Run: headless pygame with SDL's dummy video driver; simulated clock (each Clock.tick advances the game by its frame time, no real sleeping); random seed 0; keys injected as events and as key.get_pressed() state; no mouse input.
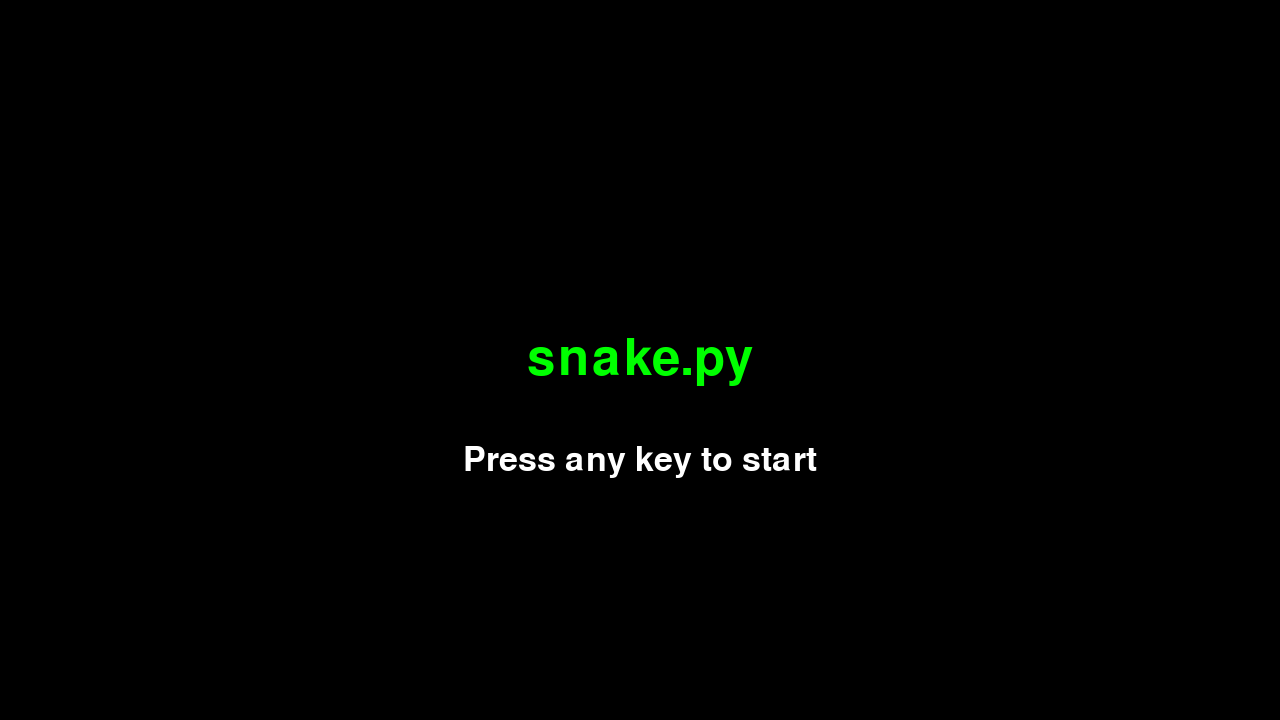
Frame 1 of 4 · flips 1–60 · no input
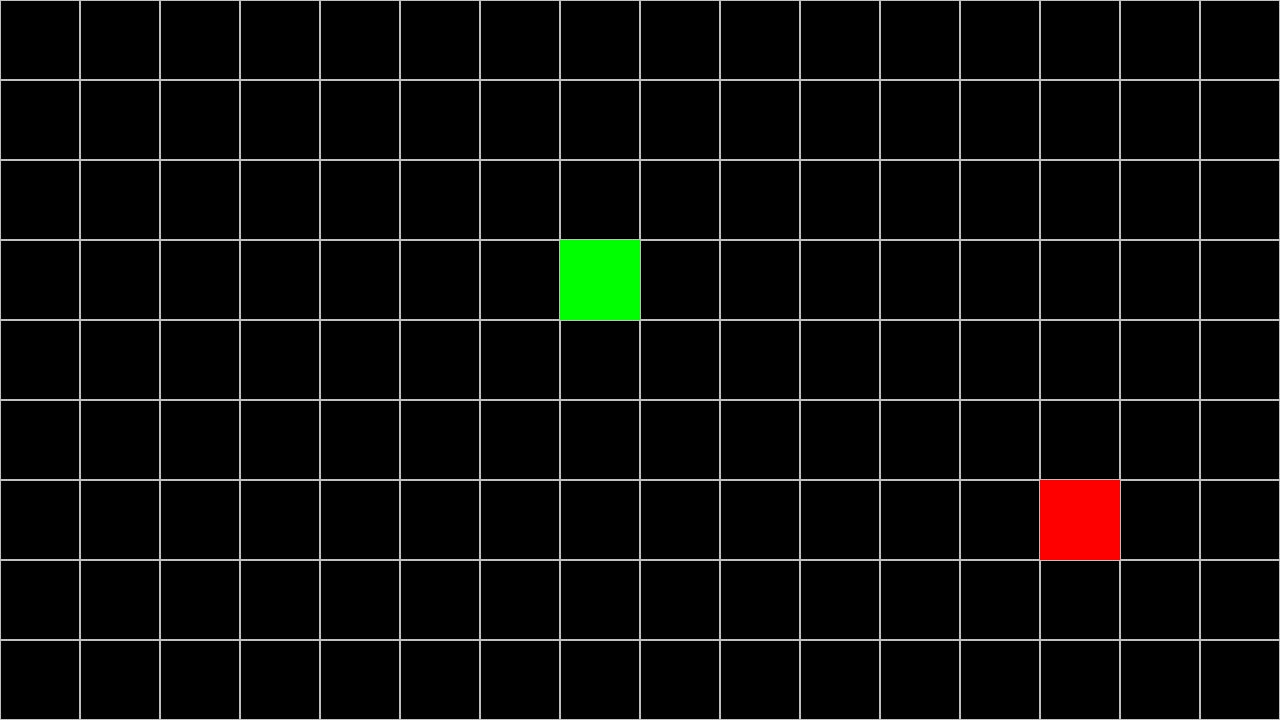
Frame 2 of 4 · flips 61–180 · tapped SPACE, RETURN · held RIGHT (→), D
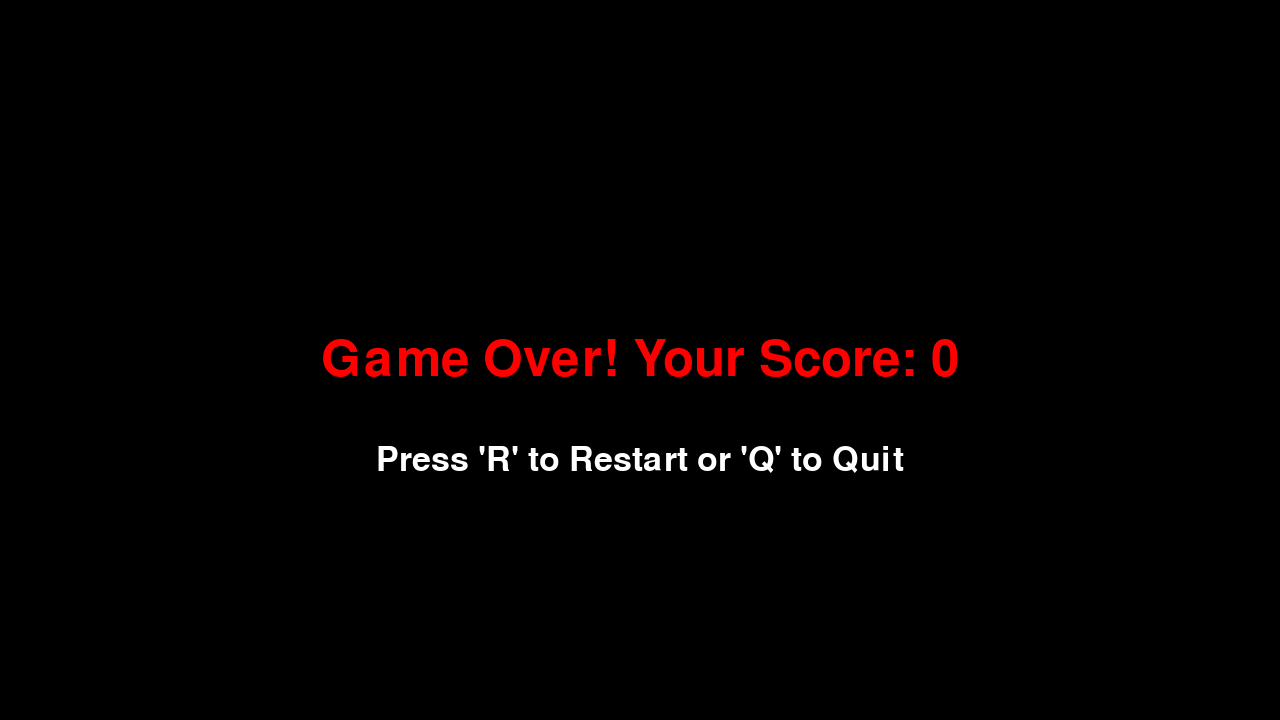
Frame 3 of 4 · flips 181–300 · held DOWN (↓), S
Frame 4 of 4 · flips 301–420 · held LEFT (←), A, UP (↑), W · screen unchanged from frame 3, image omitted

The pygame program that drew these frames:

import pygame
from random import randrange
from sys import exit

# Constants
WINDOW_WIDTH = 1280
WINDOW_HEIGHT = 720
BLOCK_SIZE = 80

# Random coordinates for apple
def get_random_position():
    x = randrange(0, WINDOW_WIDTH - BLOCK_SIZE, BLOCK_SIZE)
    y = randrange(0, WINDOW_HEIGHT - BLOCK_SIZE, BLOCK_SIZE)
    return x, y

# Draw background grid
def draw_grid():
    for x in range(0, WINDOW_WIDTH, BLOCK_SIZE):
        for y in range(0, WINDOW_HEIGHT, BLOCK_SIZE):
            rect = pygame.Rect(x, y, BLOCK_SIZE, BLOCK_SIZE)
            pygame.draw.rect(screen, "grey", rect, 1)

# Display text
def display_message(text, size, color, y_offset=0):
    font = pygame.font.Font(None, size)
    message = font.render(text, True, color)
    rect = message.get_rect(center=(WINDOW_WIDTH // 2, WINDOW_HEIGHT // 2 + y_offset))
    screen.blit(message, rect)

# Welcome screen
def welcome_message():
    while True:
        screen.fill("black")
        display_message("snake.py", 75, "green")
        display_message("Press any key to start", 50, 'white', 100)      
        pygame.display.update()
        
        for event in pygame.event.get():
            if event.type == pygame.QUIT:
                pygame.quit()
                exit()
            elif event.type == pygame.KEYDOWN:
                return

# Game over screen
def game_over(score):
    while True:
        screen.fill("black")
        display_message(f"Game Over! Your Score: {score}", 75, "red")
        display_message("Press 'R' to Restart or 'Q' to Quit", 50, "white", 100)
        
        pygame.display.update()
        
        for event in pygame.event.get():
            if event.type == pygame.QUIT:
                pygame.quit()
                exit()
            elif event.type == pygame.KEYDOWN:
                if event.key == pygame.K_r:
                    return True
                elif event.key == pygame.K_q:
                    pygame.quit()
                    exit()

# Main script
def main():
    global screen # Allows draw_grid() to access screen
    pygame.init()
    screen = pygame.display.set_mode((WINDOW_WIDTH, WINDOW_HEIGHT))
    pygame.display.set_caption("Snake.py")
    clock = pygame.time.Clock()

    welcome_message()
    while True:
        # Snake details
        snake_surface = pygame.Surface((BLOCK_SIZE, BLOCK_SIZE))
        snake_surface.fill("green")
        snake_x_pos = 560
        snake_y_pos = 240
        snake_speed = BLOCK_SIZE
        direction = None
        
        # Initialize snake segments
        snake_segments = [(snake_x_pos, snake_y_pos)]
        score = 0
        
        # Apple details
        apple_surface = pygame.Surface((BLOCK_SIZE, BLOCK_SIZE))
        apple_surface.fill("red")
        apple_x_pos, apple_y_pos = get_random_position()
        apple_rect = apple_surface.get_rect(topleft=(apple_x_pos, apple_y_pos))
        
        # Main gameplay loop
        while True:
            for event in pygame.event.get():
                if event.type == pygame.QUIT:
                    # Exit game
                    pygame.quit()
                    exit()
                elif event.type == pygame.KEYDOWN:
                    if event.key == pygame.K_w or event.key == pygame.K_UP and direction != "DOWN":
                        direction = "UP"
                    elif event.key == pygame.K_a or event.key == pygame.K_LEFT and direction != "RIGHT":
                        direction = "LEFT"
                    elif event.key == pygame.K_s or event.key == pygame.K_DOWN and direction != "UP":
                        direction = "DOWN"
                    elif event.key == pygame.K_d or event.key == pygame.K_RIGHT and direction != "LEFT":
                        direction = "RIGHT"
            
            # Update snake direction
            if direction:
                # Add new head segment based on direction
                if direction == "UP":
                    new_head = (snake_segments[0][0], snake_segments[0][1] - snake_speed)
                elif direction == "LEFT":
                    new_head = (snake_segments[0][0] - snake_speed, snake_segments[0][1])
                elif direction == "DOWN":
                    new_head = (snake_segments[0][0], snake_segments[0][1] + snake_speed)
                elif direction == "RIGHT":
                    new_head = (snake_segments[0][0] + snake_speed, snake_segments[0][1])
                
                # Insert new head segment
                snake_segments = [new_head] + snake_segments[:-1]
            
            # Check for collision with apple
            if snake_segments[0] == (apple_x_pos, apple_y_pos):
                apple_x_pos, apple_y_pos = get_random_position()
                apple_rect.topleft = (apple_x_pos, apple_y_pos)
                # Add a new segment to the snake
                snake_segments.append(snake_segments[-1])
                score += 1
                
            # Ensure the snake stays within the grid
            head_x, head_y = snake_segments[0]
            if head_x < 0 or head_x >= WINDOW_WIDTH or head_y < 0 or head_y >= WINDOW_HEIGHT:
                break
                
            # Clear screen each frame & draw items
            screen.fill("black")
            draw_grid()
            
            screen.blit(apple_surface, apple_rect.topleft)
            for segment in snake_segments:
                screen.blit(snake_surface, segment)
            
            # Draw all elements & update frames
            pygame.display.update()
            clock.tick(8)

        if game_over(score):
            continue
        
if __name__ == "__main__":
    main()
